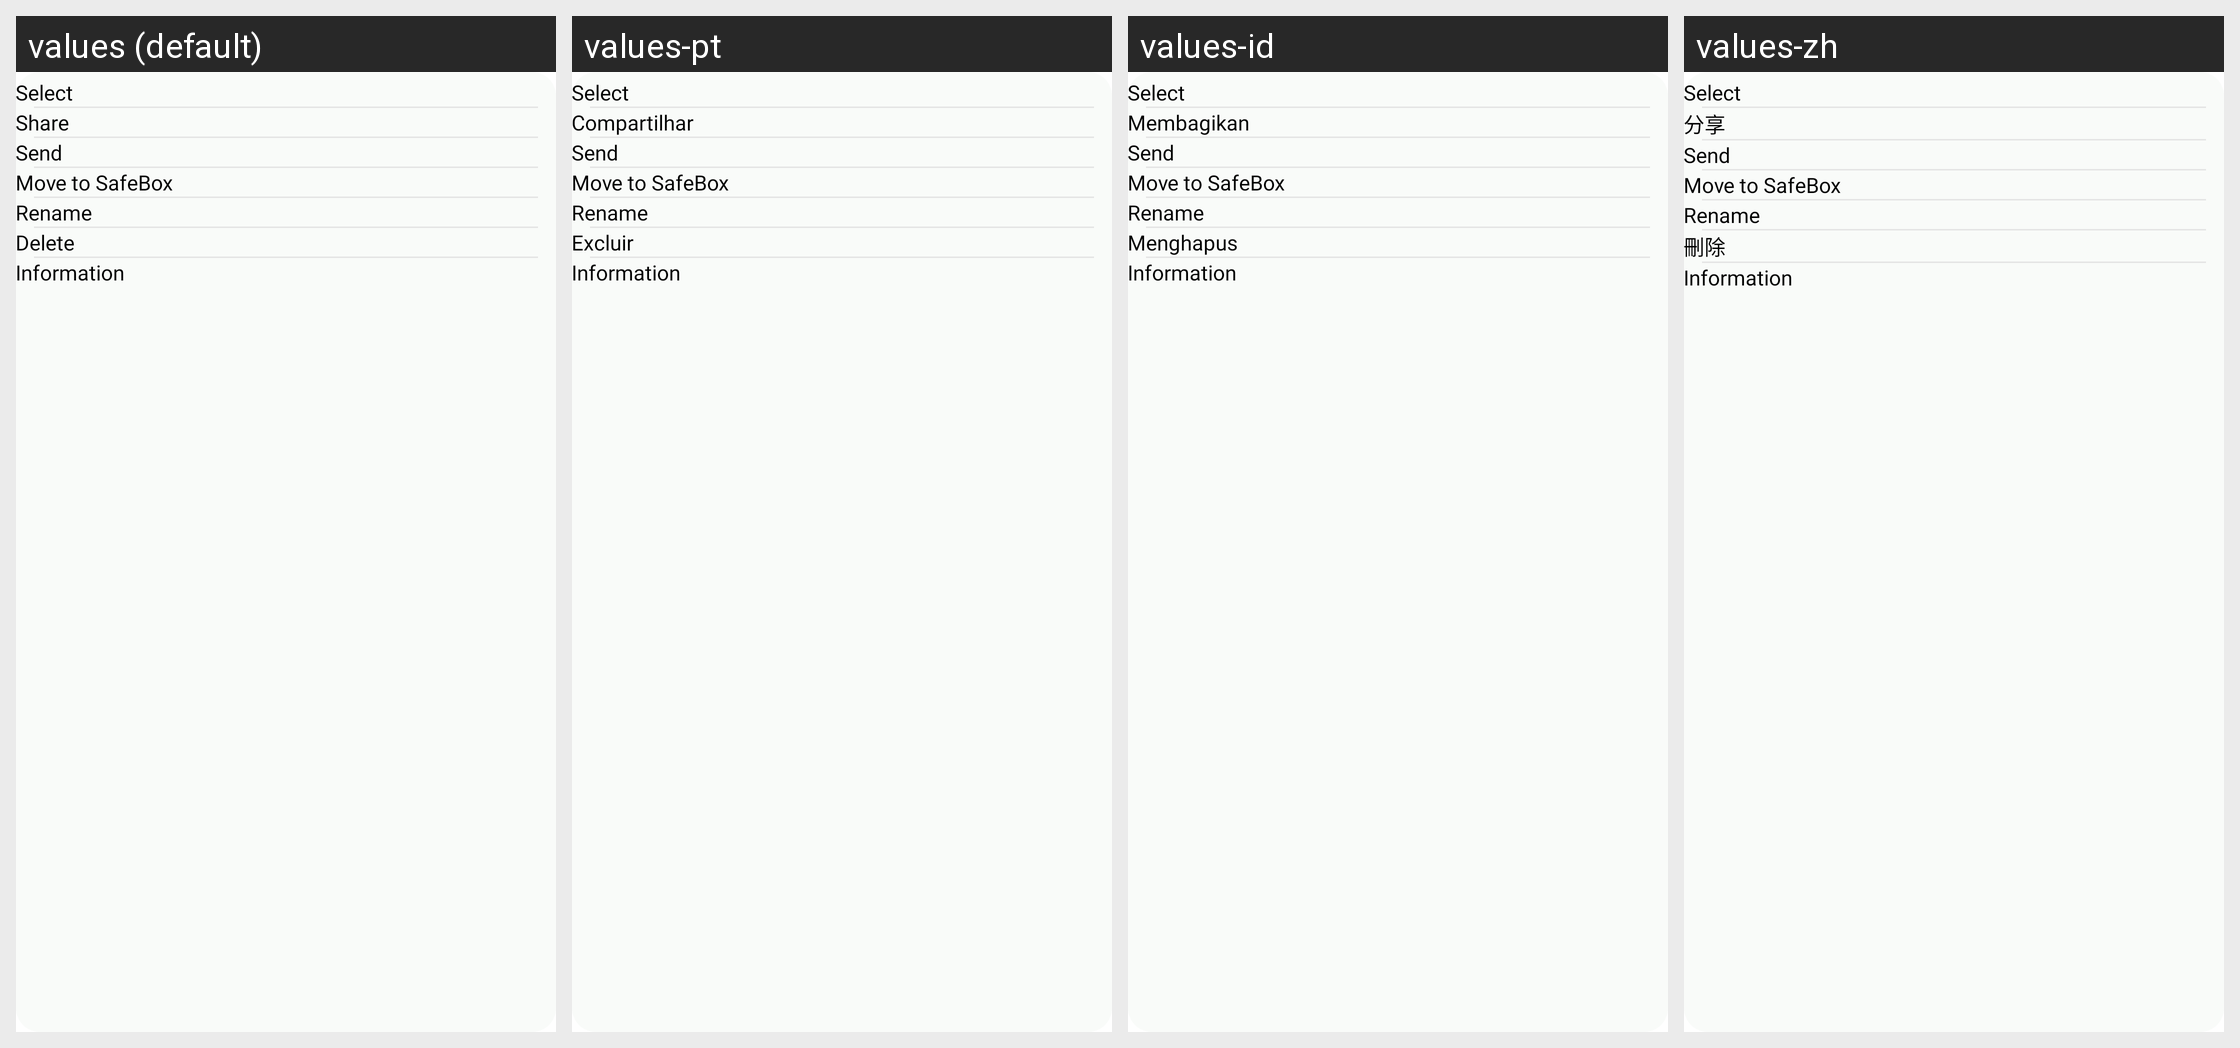

Here is an Android app screen in its default locale and in the app's own translations. Write out the translated-string differences for the strings that appear on this screen.
Android screen res/layout/popup_more_doc.xml rendered under 4 locales, left to right: values (default), values-pt, values-id, values-zh. Device: Nexus 5 (rendered at 1080×1920; each locale shown at half size, 540×960, under a caption strip naming it); theme AppTheme.
Other locales in the repository, not shown: values-de, values-fr, values-hi.
Strings drawn on this screen, with the default value and each locale's value (text and hints the layout hard-codes, and strings that could not be matched under every locale, appear in the picture but are not listed):

select
  values: Select
  values-pt: Select  [not translated; the default value is used]
  values-id: Select  [not translated; the default value is used]
  values-zh: Select  [not translated; the default value is used]

share
  values: Share
  values-pt: Compartilhar
  values-id: Membagikan
  values-zh: 分享

send
  values: Send
  values-pt: Send  [not translated; the default value is used]
  values-id: Send  [not translated; the default value is used]
  values-zh: Send  [not translated; the default value is used]

move_to_safebox
  values: Move to SafeBox
  values-pt: Move to SafeBox  [not translated; the default value is used]
  values-id: Move to SafeBox  [not translated; the default value is used]
  values-zh: Move to SafeBox  [not translated; the default value is used]

rename
  values: Rename
  values-pt: Rename  [not translated; the default value is used]
  values-id: Rename  [not translated; the default value is used]
  values-zh: Rename  [not translated; the default value is used]

delete
  values: Delete
  values-pt: Excluir
  values-id: Menghapus
  values-zh: 刪除

information
  values: Information
  values-pt: Information  [not translated; the default value is used]
  values-id: Information  [not translated; the default value is used]
  values-zh: Information  [not translated; the default value is used]
